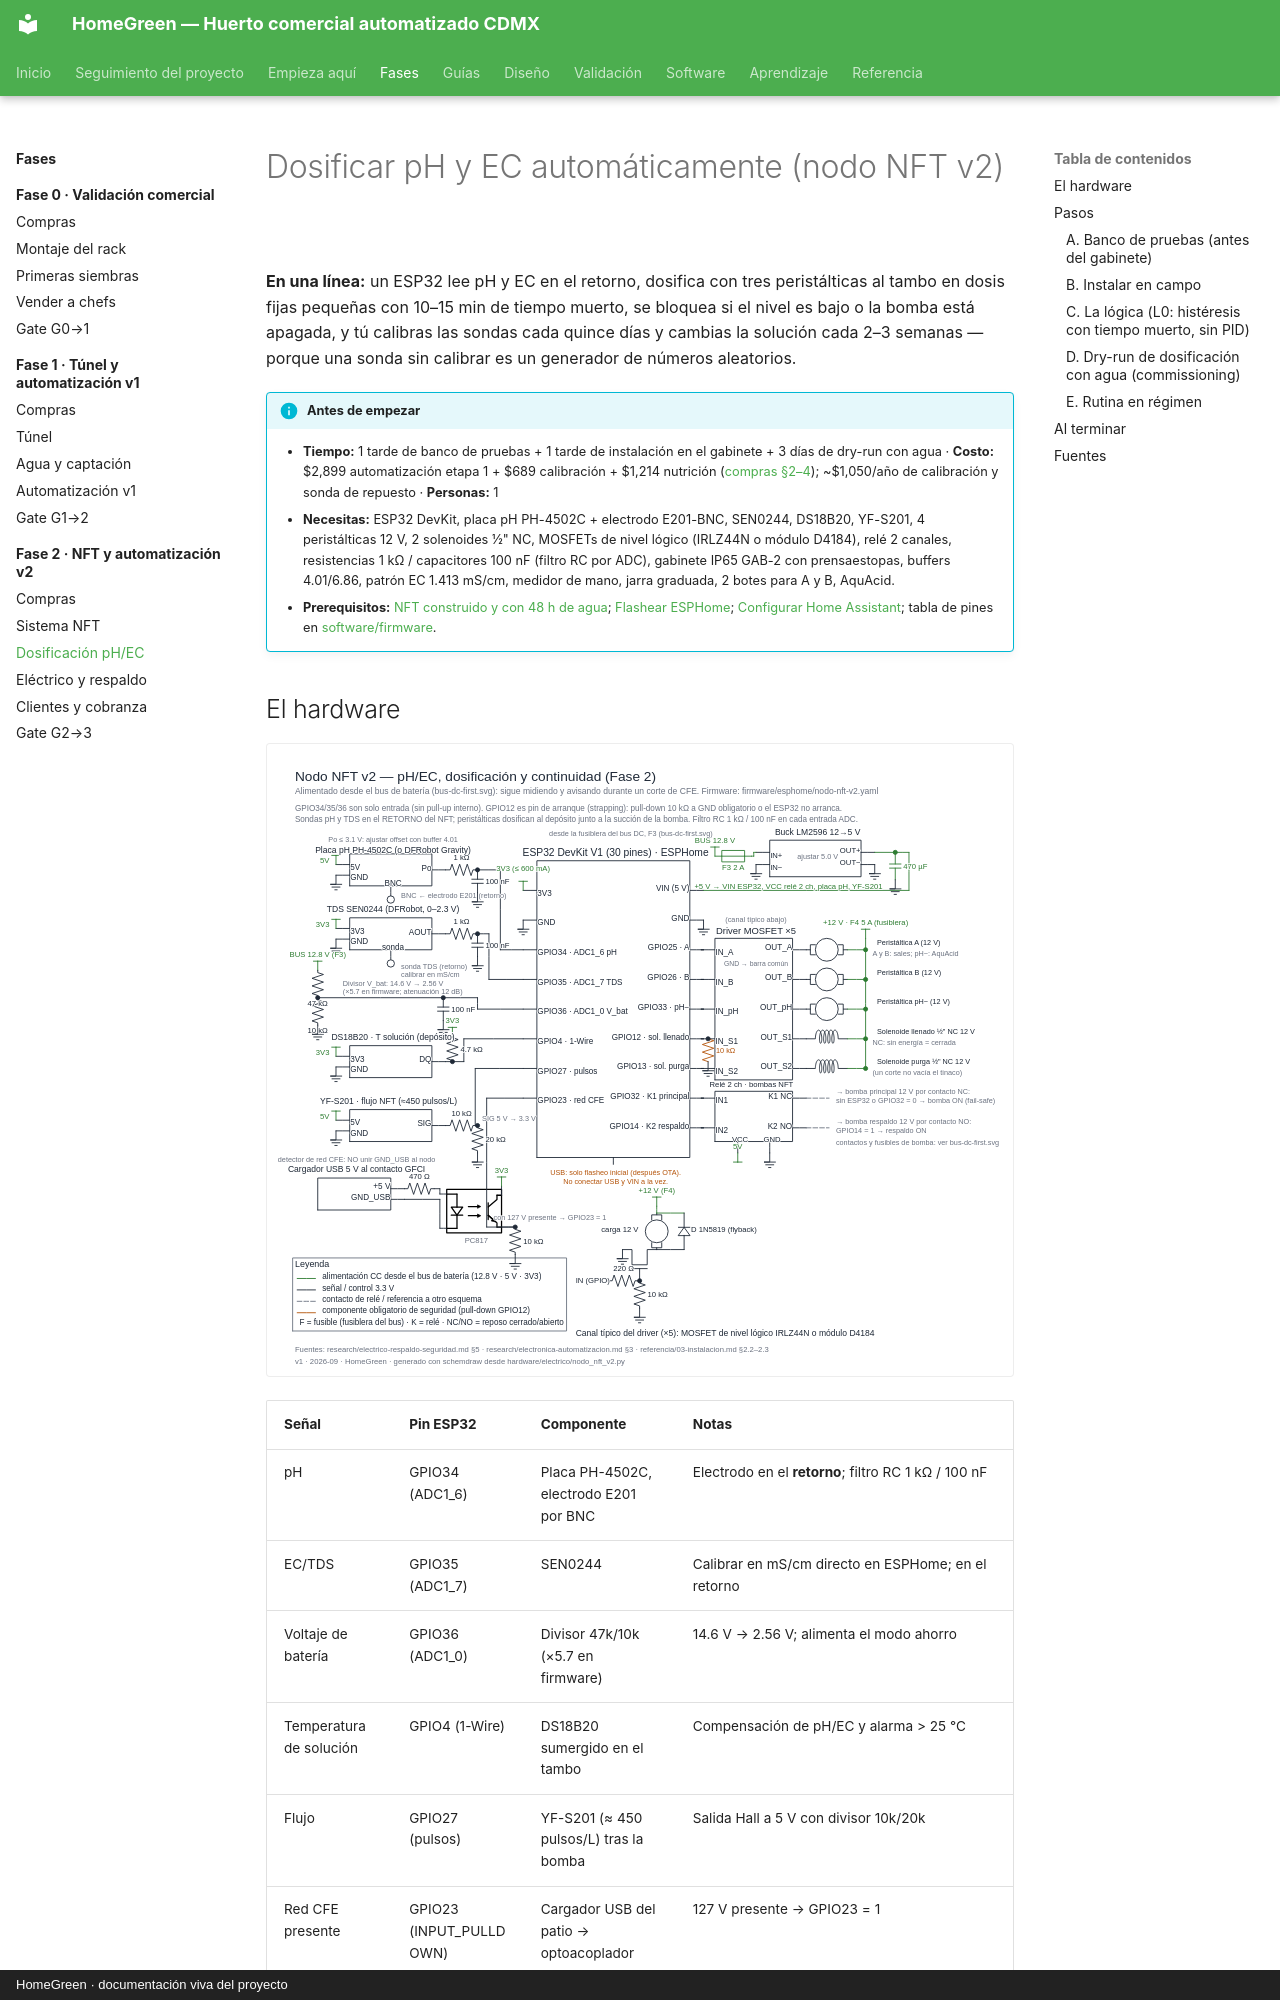

repository: AndresIslas99/HomeGreen · page: fases/fase-2/dosificacion-v2/index.html · generator: mkdocs · copyright: HomeGreen · documentación viva del proyecto

# Dosificar pH y EC automáticamente (nodo NFT v2)

**En una línea:** un ESP32 lee pH y EC en el retorno, dosifica con tres peristálticas al tambo
en dosis fijas pequeñas con 10–15 min de tiempo muerto, se bloquea si el nivel es bajo o la
bomba está apagada, y tú calibras las sondas cada quince días y cambias la solución cada 2–3
semanas — porque una sonda sin calibrar es un generador de números aleatorios.

!!! info "Antes de empezar"
    - **Tiempo:** 1 tarde de banco de pruebas + 1 tarde de instalación en el gabinete + 3 días de dry-run con agua · **Costo:** $2,899 automatización etapa 1 + $689 calibración + $1,214 nutrición ([compras §2–4](compras.md)); ~$1,050/año de calibración y sonda de repuesto · **Personas:** 1
    - **Necesitas:** ESP32 DevKit, placa pH PH-4502C + electrodo E201-BNC, SEN0244, DS18B20, YF-S201, 4 peristálticas 12 V, 2 solenoides ½" NC, MOSFETs de nivel lógico (IRLZ44N o módulo D4184), relé 2 canales, resistencias 1 kΩ / capacitores 100 nF (filtro RC por ADC), gabinete IP65 GAB-2 con prensaestopas, buffers 4.01/6.86, patrón EC 1.413 mS/cm, medidor de mano, jarra graduada, 2 botes para A y B, AquAcid.
    - **Prerequisitos:** [NFT construido y con 48 h de agua](nft.md); [Flashear ESPHome](../../guias/flashear-esphome.md); [Configurar Home Assistant](../../guias/configurar-home-assistant.md); tabla de pines en [software/firmware](../../software/firmware.md).

## El hardware

![Esquema del nodo NFT v2: ESP32 DevKit + placa pH (BNC, ADC1) + TDS/EC + DS18B20 + YF-S201 + 3 peristálticas 12 V vía MOSFET + 2 solenoides 12 V NC + detector de red CFE por optoacoplador + divisor 47k/10k para el voltaje de batería](../../assets/diagramas/electrico/nodo-nft-v2.svg)

| Señal | Pin ESP32 | Componente | Notas |
|---|---|---|---|
| pH | GPIO34 (ADC1_6) | Placa PH-4502C, electrodo E201 por BNC | Electrodo en el **retorno**; filtro RC 1 kΩ / 100 nF |
| EC/TDS | GPIO35 (ADC1_7) | SEN0244 | Calibrar en mS/cm directo en ESPHome; en el retorno |
| Voltaje de batería | GPIO36 (ADC1_0) | Divisor 47k/10k (×5.7 en firmware) | 14.6 V → 2.56 V; alimenta el modo ahorro |
| Temperatura de solución | GPIO4 (1-Wire) | DS18B20 sumergido en el tambo | Compensación de pH/EC y alarma > 25 °C |
| Flujo | GPIO27 (pulsos) | YF-S201 (≈ 450 pulsos/L) tras la bomba | Salida Hall a 5 V con divisor 10k/20k |
| Red CFE presente | GPIO23 (INPUT_PULLDOWN) | Cargador USB del patio → optoacoplador | 127 V presente → GPIO23 = 1 |
| Peristáltica A / B / pH− | GPIO25 / GPIO26 / GPIO33 | MOSFET de nivel lógico ×3 | Dosifican al tambo, junto a la succión |
| Solenoide llenado / purga | GPIO12 / GPIO13 | MOSFET ×2, válvulas ½" NC | **GPIO12 es pin de arranque: pull-down obligatorio** |
| K1 bomba principal | GPIO32 | Relé por contacto **NC** | Sin ESP32 o GPIO32 = 0 → bomba ON (fail-safe físico) |
| K2 bomba respaldo | GPIO14 | Relé por contacto NO | GPIO14 = 1 → respaldo ON. Va en GPIO14 porque ese pin emite un pulso al arrancar el ESP32: en el respaldo es un parpadeo, en la principal sería un corte |

GPIO34/35/36 son solo entrada. El nodo se alimenta del bus de batería (fusible F3 de 2 A) vía
buck a 5 V ([alimentación](../../assets/diagramas/electrico/alimentacion-esp32.svg)), así sigue
reportando durante un corte. [POR VERIFICAR: el YAML del informe
([research/eléctrico §5](../../research/electrico-respaldo-seguridad.md)) usa GPIO25/33 para las
bombas, GPIO26 para la red y GPIO34 para la batería; `firmware/esphome/nodo-nft-v2.yaml` debe
seguir la tabla de arriba, que es la del esquema.]

## Pasos
